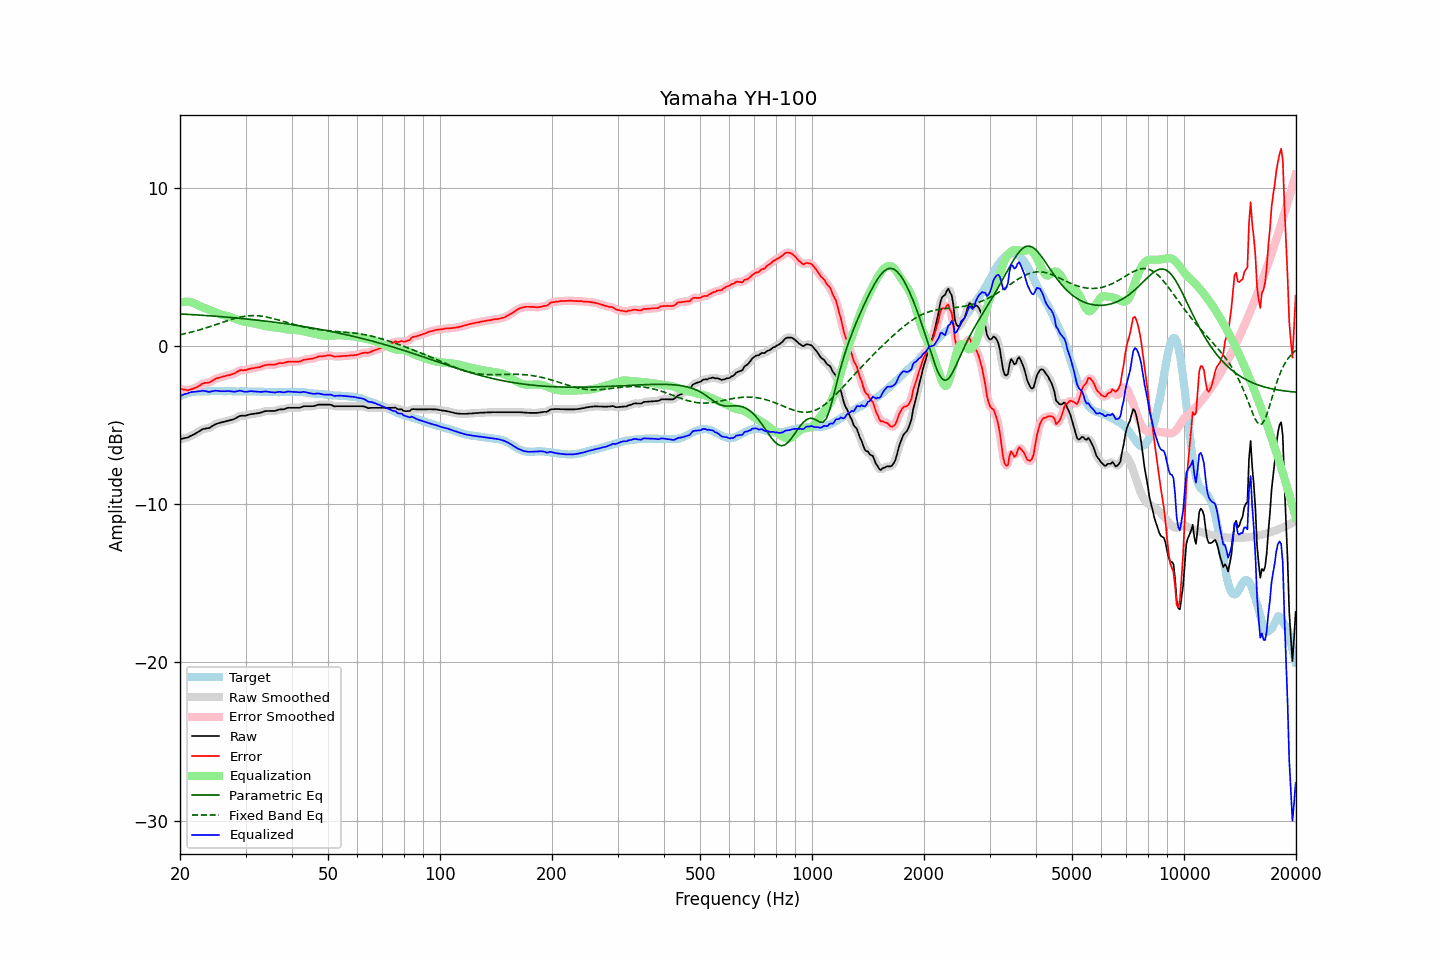

Values plotted in this chart, from the file beside it:
frequency, raw, error, smoothed, error_smoothed, equalization, parametric_eq, fixed_band_eq, equalized_raw, equalized_smoothed, target
20.00, -5.90, -2.71, -5.90, -2.71, 2.72, 2.01, 0.70, -3.19, -3.18, -3.19
20.20, -5.88, -2.74, -5.88, -2.74, 2.75, 2.01, 0.72, -3.14, -3.14, -3.14
20.40, -5.86, -2.77, -5.86, -2.77, 2.77, 2.00, 0.74, -3.09, -3.10, -3.09
20.61, -5.83, -2.77, -5.84, -2.78, 2.78, 1.99, 0.76, -3.05, -3.06, -3.06
20.81, -5.81, -2.80, -5.81, -2.80, 2.79, 1.99, 0.79, -3.02, -3.03, -3.01
21.02, -5.79, -2.82, -5.78, -2.80, 2.78, 1.98, 0.81, -3.01, -2.99, -2.97
21.23, -5.73, -2.78, -5.74, -2.79, 2.77, 1.98, 0.84, -2.96, -2.96, -2.95
21.44, -5.68, -2.75, -5.69, -2.75, 2.75, 1.97, 0.86, -2.93, -2.93, -2.93
21.66, -5.63, -2.72, -5.63, -2.71, 2.72, 1.97, 0.89, -2.91, -2.91, -2.91
21.87, -5.58, -2.68, -5.58, -2.68, 2.68, 1.96, 0.91, -2.90, -2.90, -2.90
22.09, -5.52, -2.64, -5.52, -2.63, 2.62, 1.95, 0.94, -2.90, -2.90, -2.88
22.31, -5.46, -2.59, -5.46, -2.59, 2.57, 1.95, 0.97, -2.89, -2.89, -2.87
22.54, -5.40, -2.53, -5.40, -2.52, 2.52, 1.94, 1.00, -2.88, -2.88, -2.88
22.76, -5.34, -2.47, -5.34, -2.46, 2.48, 1.93, 1.03, -2.87, -2.86, -2.88
22.99, -5.27, -2.39, -5.29, -2.40, 2.43, 1.93, 1.06, -2.84, -2.85, -2.89
23.22, -5.25, -2.37, -5.25, -2.36, 2.40, 1.92, 1.09, -2.86, -2.85, -2.89
23.45, -5.23, -2.34, -5.23, -2.34, 2.36, 1.91, 1.12, -2.87, -2.87, -2.89
23.69, -5.21, -2.33, -5.22, -2.34, 2.32, 1.90, 1.16, -2.89, -2.90, -2.88
23.92, -5.20, -2.32, -5.19, -2.32, 2.28, 1.90, 1.19, -2.92, -2.91, -2.88
24.16, -5.15, -2.28, -5.15, -2.28, 2.24, 1.89, 1.22, -2.91, -2.90, -2.87
24.40, -5.08, -2.22, -5.09, -2.22, 2.21, 1.88, 1.26, -2.87, -2.88, -2.86
24.65, -5.02, -2.15, -5.02, -2.15, 2.16, 1.88, 1.29, -2.86, -2.86, -2.87
24.89, -4.96, -2.09, -4.97, -2.10, 2.12, 1.87, 1.33, -2.84, -2.84, -2.87
25.14, -4.92, -2.05, -4.92, -2.06, 2.08, 1.86, 1.36, -2.84, -2.85, -2.87
25.39, -4.89, -2.03, -4.89, -2.03, 2.03, 1.85, 1.40, -2.86, -2.86, -2.86
25.65, -4.86, -2.00, -4.86, -2.00, 2.00, 1.84, 1.43, -2.86, -2.87, -2.86
25.91, -4.84, -1.97, -4.84, -1.97, 1.97, 1.84, 1.47, -2.88, -2.87, -2.87
26.16, -4.81, -1.94, -4.81, -1.94, 1.94, 1.83, 1.50, -2.87, -2.87, -2.87
26.43, -4.79, -1.92, -4.79, -1.92, 1.92, 1.82, 1.54, -2.87, -2.87, -2.87
26.69, -4.76, -1.89, -4.76, -1.89, 1.90, 1.81, 1.57, -2.86, -2.86, -2.87
26.96, -4.73, -1.87, -4.74, -1.87, 1.87, 1.80, 1.60, -2.86, -2.87, -2.86
27.23, -4.71, -1.85, -4.71, -1.84, 1.84, 1.79, 1.64, -2.87, -2.87, -2.86
27.50, -4.68, -1.82, -4.68, -1.82, 1.80, 1.78, 1.67, -2.88, -2.89, -2.87
27.77, -4.65, -1.78, -4.65, -1.78, 1.76, 1.77, 1.70, -2.89, -2.90, -2.88
28.05, -4.62, -1.74, -4.61, -1.73, 1.71, 1.77, 1.73, -2.91, -2.90, -2.88
28.33, -4.56, -1.67, -4.56, -1.68, 1.67, 1.76, 1.75, -2.89, -2.88, -2.89
28.62, -4.50, -1.61, -4.50, -1.61, 1.64, 1.75, 1.78, -2.86, -2.86, -2.89
28.90, -4.44, -1.56, -4.45, -1.57, 1.60, 1.74, 1.80, -2.84, -2.85, -2.88
29.19, -4.42, -1.53, -4.43, -1.54, 1.57, 1.73, 1.83, -2.85, -2.85, -2.89
29.48, -4.42, -1.55, -4.42, -1.54, 1.54, 1.72, 1.84, -2.88, -2.88, -2.87
29.78, -4.42, -1.54, -4.42, -1.54, 1.52, 1.71, 1.86, -2.90, -2.90, -2.88
30.08, -4.41, -1.54, -4.41, -1.53, 1.50, 1.70, 1.87, -2.91, -2.90, -2.87
30.38, -4.38, -1.50, -4.38, -1.50, 1.49, 1.69, 1.89, -2.90, -2.90, -2.88
30.68, -4.35, -1.47, -4.35, -1.47, 1.47, 1.68, 1.89, -2.88, -2.88, -2.89
30.99, -4.32, -1.44, -4.33, -1.44, 1.45, 1.66, 1.90, -2.87, -2.87, -2.89
31.30, -4.31, -1.42, -4.31, -1.42, 1.44, 1.65, 1.90, -2.88, -2.87, -2.89
31.61, -4.30, -1.41, -4.30, -1.41, 1.41, 1.64, 1.90, -2.89, -2.88, -2.89
31.93, -4.28, -1.39, -4.29, -1.39, 1.39, 1.63, 1.90, -2.89, -2.90, -2.89
32.24, -4.27, -1.37, -4.27, -1.38, 1.37, 1.62, 1.90, -2.91, -2.90, -2.90
32.57, -4.25, -1.36, -4.25, -1.36, 1.34, 1.61, 1.89, -2.91, -2.91, -2.89
32.89, -4.23, -1.34, -4.23, -1.33, 1.31, 1.60, 1.88, -2.92, -2.91, -2.89
33.22, -4.20, -1.30, -4.20, -1.29, 1.29, 1.59, 1.86, -2.91, -2.91, -2.91
33.55, -4.16, -1.25, -4.16, -1.25, 1.26, 1.57, 1.85, -2.90, -2.90, -2.91
33.89, -4.13, -1.21, -4.14, -1.22, 1.24, 1.56, 1.83, -2.89, -2.89, -2.92
34.23, -4.12, -1.21, -4.12, -1.21, 1.23, 1.55, 1.81, -2.90, -2.90, -2.91
34.57, -4.12, -1.20, -4.12, -1.20, 1.21, 1.54, 1.79, -2.91, -2.91, -2.92
34.92, -4.12, -1.20, -4.12, -1.20, 1.20, 1.52, 1.77, -2.92, -2.92, -2.92
35.27, -4.12, -1.19, -4.12, -1.20, 1.18, 1.51, 1.74, -2.94, -2.94, -2.93
35.62, -4.12, -1.19, -4.12, -1.20, 1.17, 1.50, 1.72, -2.95, -2.95, -2.93
35.97, -4.12, -1.19, -4.11, -1.18, 1.16, 1.48, 1.69, -2.96, -2.95, -2.93
... 635 more rows
